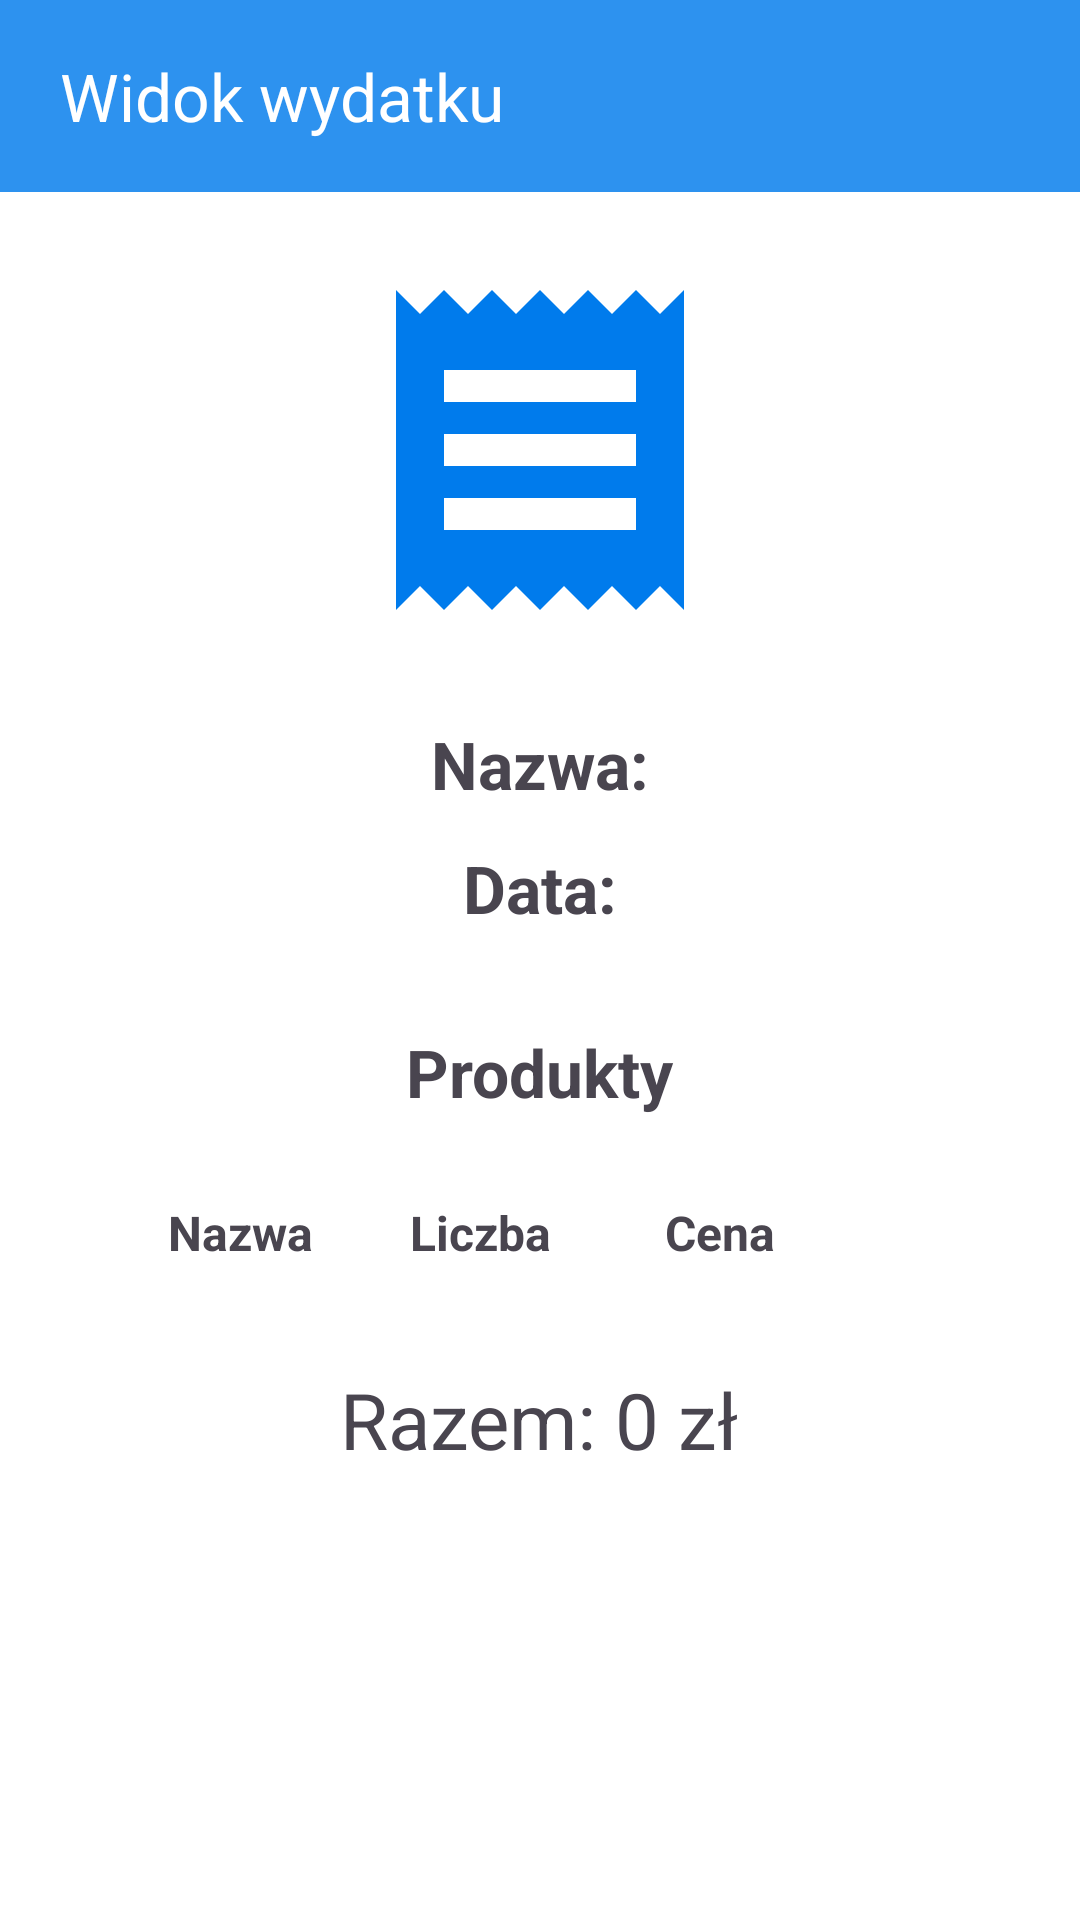

Write the Android layout XML for this screen, with the resource values it uses.
<!-- AndroidManifest.xml: application theme Theme.MyApplication -->
<!-- res/layout/activity_expense.xml -->
<?xml version="1.0" encoding="utf-8"?>
<ScrollView xmlns:android="http://schemas.android.com/apk/res/android"
    xmlns:app="http://schemas.android.com/apk/res-auto"
    xmlns:tools="http://schemas.android.com/tools"
    android:layout_width="match_parent"
    android:layout_height="match_parent"
    android:fillViewport="true">

    <LinearLayout
        android:layout_width="match_parent"
        android:layout_height="wrap_content"
        android:gravity="center_horizontal"
        android:orientation="vertical">

        <androidx.appcompat.widget.Toolbar
            android:id="@+id/navigation"
            android:layout_width="match_parent"
            android:layout_height="?attr/actionBarSize"
            android:background="@color/blue"
            app:title="Widok wydatku"
            app:titleTextColor="@color/white"
            app:contentInsetStart="20dp"
            app:navigationIcon="@drawable/baseline_arrow_back_ios_24"
            android:elevation="4dp"
            tools:ignore="MissingConstraints" />

        <ImageView
            android:layout_width="wrap_content"
            android:layout_height="wrap_content"
            android:layout_marginTop="22dp"
            android:backgroundTint="@color/white"
            android:src="@drawable/baseline_receipt_24" />

        <TextView
            android:id="@+id/expense_name"
            android:layout_width="wrap_content"
            android:layout_height="wrap_content"
            android:text="Nazwa:"
            android:textSize="22dp"
            android:layout_marginTop="26dp"
            android:textStyle="bold" />

        <TextView
            android:id="@+id/expense_date"
            android:layout_width="wrap_content"
            android:layout_height="wrap_content"
            android:text="Data:"
            android:textSize="22dp"
            android:layout_marginTop="12dp"
            android:textStyle="bold" />

        <TextView
            android:layout_width="wrap_content"
            android:layout_height="wrap_content"
            android:layout_marginTop="32dp"
            android:text="Produkty"
            android:textSize="22dp"
            android:textStyle="bold" />

        <LinearLayout
            android:id="@+id/expense_products"
            android:layout_width="match_parent"
            android:layout_height="wrap_content"
            android:layout_marginTop="22dp"
            android:paddingLeft="40dp"
            android:paddingRight="40dp"
            android:gravity="center"
            android:orientation="vertical">

            <LinearLayout
                android:id="@+id/expense_products_header"
                android:layout_width="match_parent"
                android:layout_height="wrap_content"
                android:background="@drawable/border"
                android:gravity="center"
                android:paddingTop="6dp"
                android:paddingBottom="6dp"
                android:orientation="horizontal">

                <TextView
                    android:layout_width="0dp"
                    android:layout_height="match_parent"
                    android:layout_weight="2"
                    android:gravity="center"
                    android:text="Nazwa"
                    android:textStyle="bold"
                    android:textSize="16dp" />

                <TextView
                    android:layout_width="0dp"
                    android:layout_height="match_parent"
                    android:layout_weight="2"
                    android:gravity="center"
                    android:text="Liczba"
                    android:textStyle="bold"
                    android:textSize="16dp" />

                <TextView
                    android:id="@+id/expense_product_price"
                    android:layout_width="0dp"
                    android:layout_height="match_parent"
                    android:layout_weight="2"
                    android:gravity="center"
                    android:text="Cena"
                    android:textStyle="bold"
                    android:textSize="16dp" />

                <TextView
                    android:layout_width="0dp"
                    android:layout_height="match_parent"
                    android:gravity="center"
                    android:layout_weight="1"
                    android:textSize="16dp"
                    android:textStyle="bold" />

            </LinearLayout>

            <androidx.recyclerview.widget.RecyclerView
                android:id="@+id/expense_products_recycler_view"
                android:layout_width="match_parent"
                android:layout_height="wrap_content"
                android:background="@drawable/border"
                android:layout_marginTop="2dp" />

        </LinearLayout>

        <TextView
            android:id="@+id/total_cost"
            android:layout_width="wrap_content"
            android:layout_height="wrap_content"
            android:layout_marginTop="26dp"
            android:text="Razem: 0 zł"
            android:textSize="26dp" />

        <Button
            android:id="@+id/edit"
            android:layout_width="wrap_content"
            android:layout_height="wrap_content"
            android:layout_marginTop="32dp"
            android:layout_marginBottom="32dp"
            android:visibility="invisible"
            android:enabled="false"
            android:text="Edytuj" />

    </LinearLayout>

</ScrollView>
<!-- resources referenced by this layout -->
<resources>
  <color name="blue">#2D92EF</color>
  <color name="white">#FFFFFFFF</color>
  <!-- drawable baseline_receipt_24 (drawable) -->
  <vector android:height="128dp" android:tint="#007BEC"
      android:viewportHeight="24" android:viewportWidth="24"
      android:width="128dp" xmlns:android="http://schemas.android.com/apk/res/android">
      <path android:fillColor="@android:color/white" android:pathData="M18,17L6,17v-2h12v2zM18,13L6,13v-2h12v2zM18,9L6,9L6,7h12v2zM3,22l1.5,-1.5L6,22l1.5,-1.5L9,22l1.5,-1.5L12,22l1.5,-1.5L15,22l1.5,-1.5L18,22l1.5,-1.5L21,22L21,2l-1.5,1.5L18,2l-1.5,1.5L15,2l-1.5,1.5L12,2l-1.5,1.5L9,2 7.5,3.5 6,2 4.5,3.5 3,2v20z"/>
  </vector>
  <style name="Theme.MyApplication" parent="Base.Theme.MyApplication">
          <item name="colorPrimary">@color/blue</item>
          <item name="colorPrimaryDark">@color/dark_blue</item>
          <item name="android:windowBackground">@color/white</item>
      </style>
  <style name="Base.Theme.MyApplication" parent="Theme.Material3.DayNight.NoActionBar">
          
          
      </style>
  <color name="dark_blue">#007BEC</color>
</resources>
